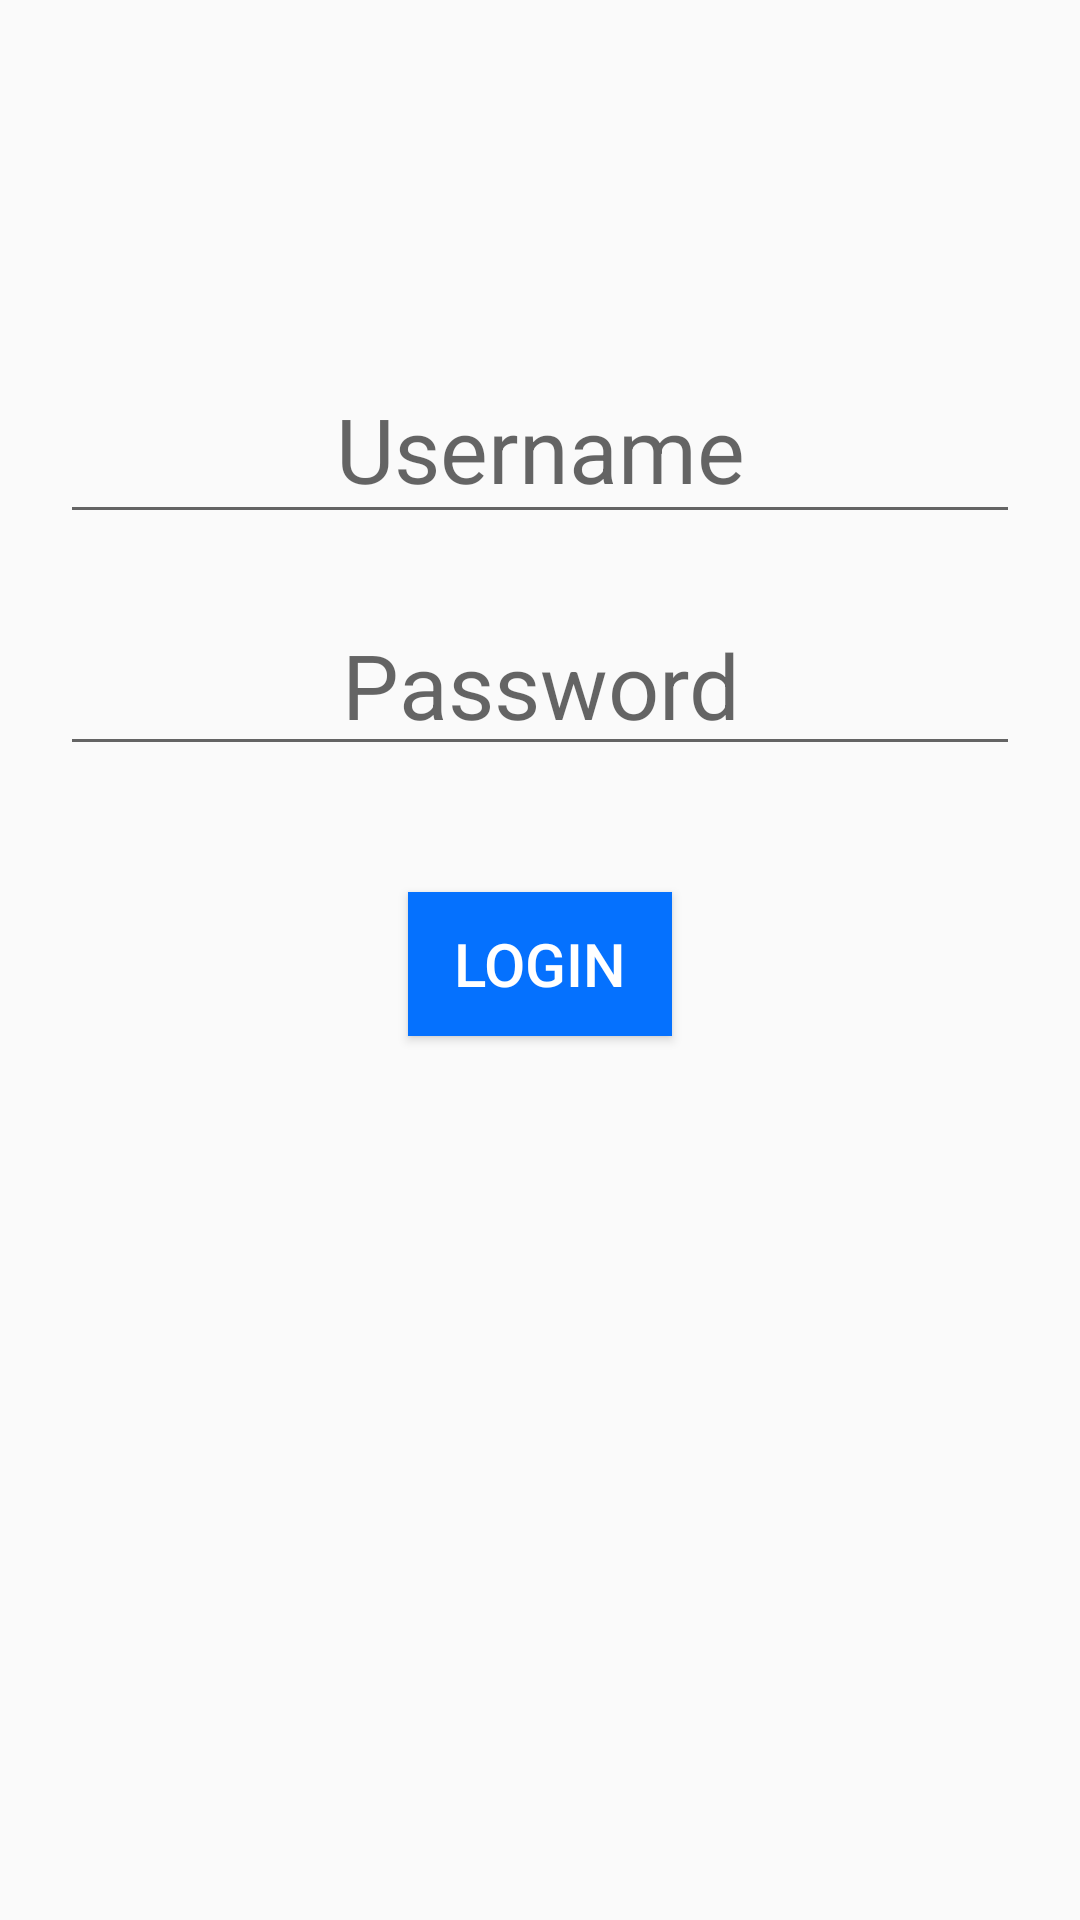

Write the Android layout XML for this screen, with the resource values it uses.
<!-- AndroidManifest.xml: application theme AppTheme -->
<!-- res/layout/activity_login.xml -->
<?xml version="1.0" encoding="utf-8"?>
<RelativeLayout xmlns:android="http://schemas.android.com/apk/res/android"
    xmlns:tools="http://schemas.android.com/tools"
    android:layout_width="fill_parent"
    android:layout_height="wrap_content"
    android:paddingLeft="20dp"
    android:paddingRight="20dp"
    android:paddingTop="50dp"
    android:gravity="center"
    tools:context="com.me.example.campbot.LoginActivity">


    <EditText
        android:layout_width="fill_parent"
        android:layout_height="wrap_content"
        android:id="@+id/uname"
        android:layout_marginTop="68dp"
        android:hint="Username"
        android:height="60dp"
        android:gravity="center"
        android:layout_alignParentTop="true"
        android:layout_centerHorizontal="true"
        android:textSize="30dp" />

    <EditText
        android:layout_width="fill_parent"
        android:layout_height="wrap_content"
        android:inputType="textPassword"
        android:ems="10"
        android:height="60dp"
        android:id="@+id/pword"
        android:paddingTop="30dp"
        android:hint="Password"
        android:gravity="center"
        android:layout_below="@+id/uname"
        android:textSize="30dp" />



    <Button
        android:layout_width="wrap_content"
        android:layout_height="wrap_content"
        android:id="@+id/sub_but"
        android:layout_below="@+id/pword"
        android:layout_centerHorizontal="true"
        android:layout_marginTop="42dp"
        android:textColor="#ffffff"
        android:background="#f9006fff"
        android:text="Login"
        android:shadowColor="#c8c8c8"
        android:textSize="20dp" />

    <com.rengwuxian.materialedittext.MaterialEditText
        android:layout_below="@+id/sub_but"
        android:id="@+id/basicEt"
        android:layout_width="0dp"
        android:layout_height="wrap_content"
        android:layout_weight="1"
        android:hint="Basic"
        android:textColor="@color/colorAccent"/>

</RelativeLayout>
<!-- resources referenced by this layout -->
<resources>
  <color name="colorAccent">#FF4081</color>
  <style name="AppTheme" parent="Theme.AppCompat.Light.NoActionBar">
          
          <item name="colorPrimary">@color/colorPrimary</item>
          <item name="colorPrimaryDark">@color/colorPrimaryDark</item>
          <item name="colorAccent">@color/colorAccent</item>
      </style>
  <color name="colorPrimary">#b272d2</color>
  <color name="colorPrimaryDark">#a24ecd</color>
</resources>
